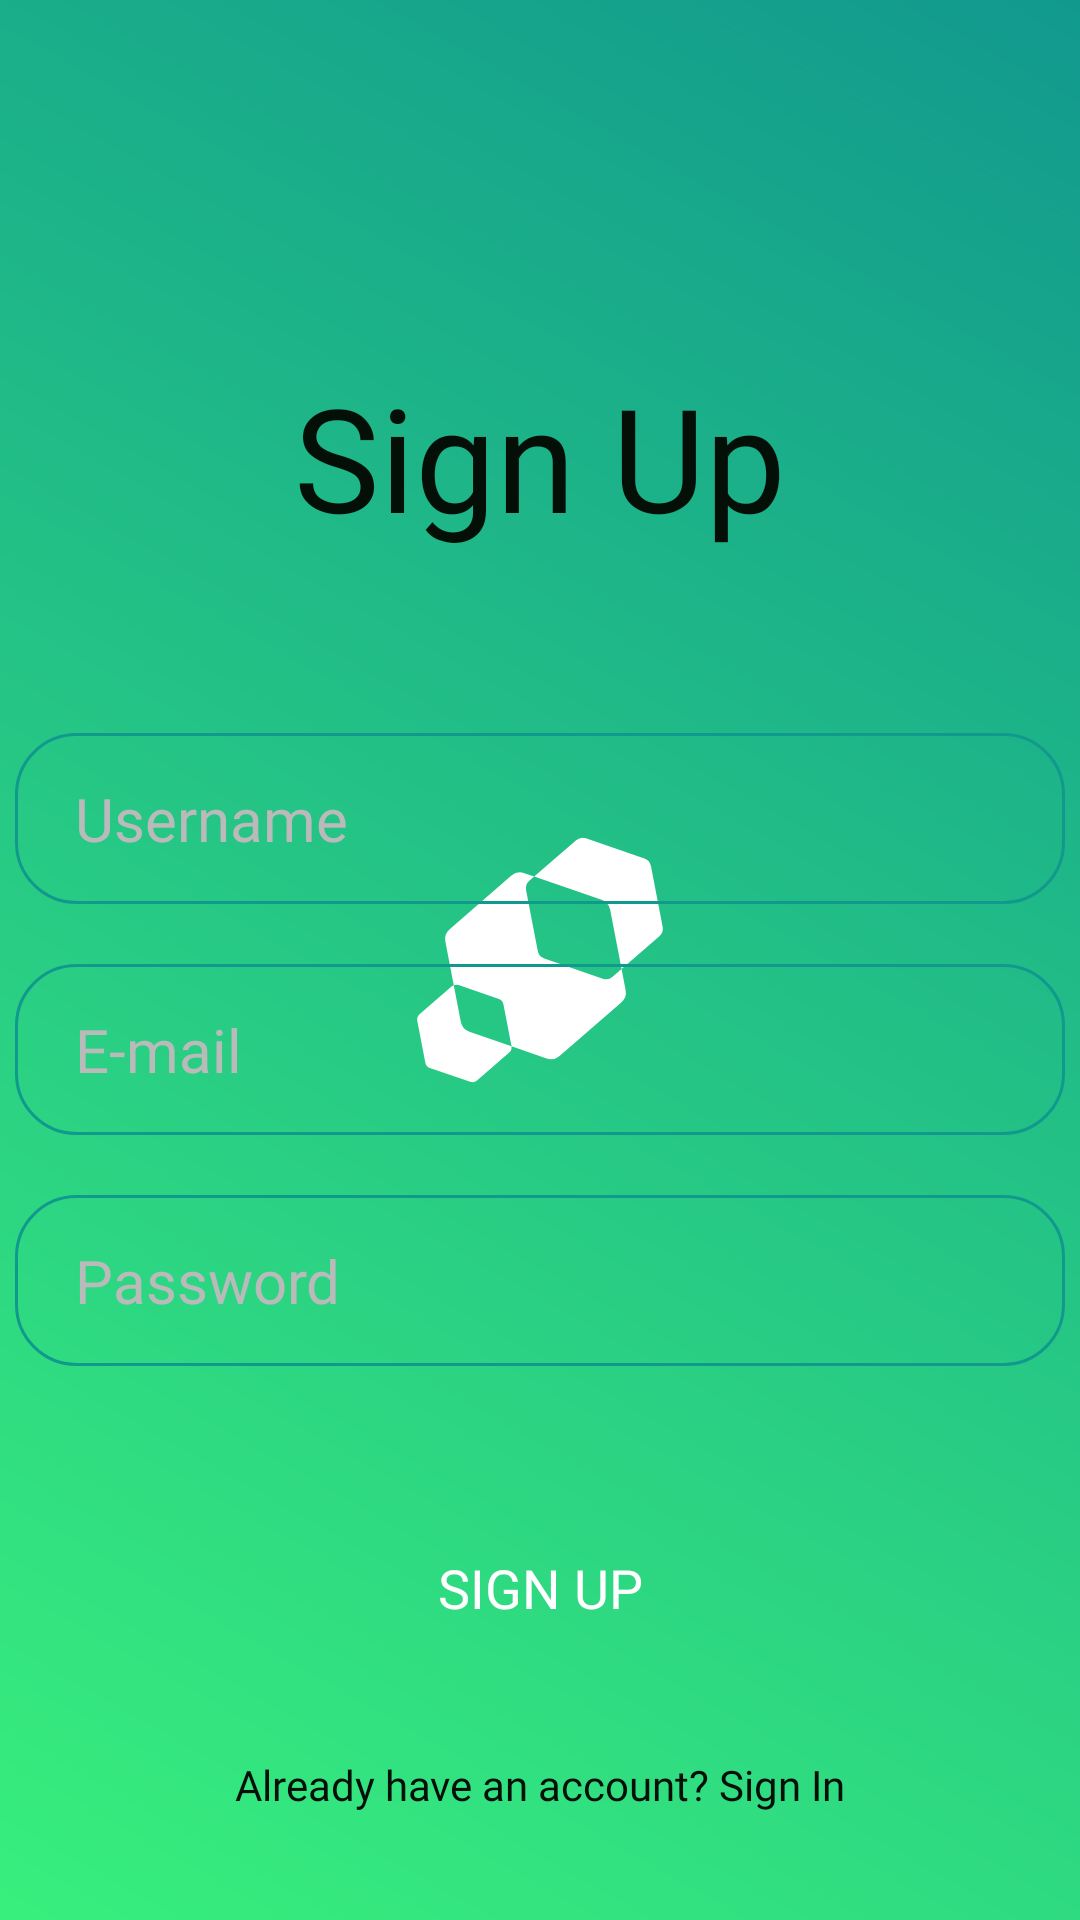

Android layout source for this screen:
<!-- AndroidManifest.xml: application theme splashScreenTheme -->
<!-- res/layout/fragment_auth__sign_up.xml -->
<?xml version="1.0" encoding="utf-8"?>
<androidx.constraintlayout.widget.ConstraintLayout xmlns:android="http://schemas.android.com/apk/res/android"
    xmlns:app="http://schemas.android.com/apk/res-auto"
    xmlns:tools="http://schemas.android.com/tools"
    android:layout_width="match_parent"
    android:layout_height="match_parent"
    android:gravity="center"
    android:orientation="vertical"
    tools:context=".screens.auth.signup.SignUpFragment">

    <androidx.appcompat.widget.AppCompatTextView
        android:id="@+id/fragment_auth__sign_up__text"
        style="@style/AuthTitle"
        android:layout_width="wrap_content"
        android:layout_height="wrap_content"
        android:text="@string/fragment_auth__sign_up__text"
        app:layout_constraintBottom_toTopOf="@id/fragment_auth__sign_up__nickname"
        app:layout_constraintLeft_toLeftOf="parent"
        app:layout_constraintRight_toRightOf="parent"
        app:layout_constraintTop_toTopOf="parent" />

    <androidx.appcompat.widget.AppCompatEditText
        android:id="@+id/fragment_auth__sign_up__nickname"
        style="@style/EditTextStyle"
        android:layout_width="350dp"
        android:layout_height="wrap_content"
        android:hint="@string/fragment_auth__sign_up__username"
        app:layout_constraintBottom_toTopOf="@id/fragment_auth__sign_up__email"
        app:layout_constraintLeft_toLeftOf="parent"
        app:layout_constraintRight_toRightOf="parent"
        app:layout_constraintTop_toBottomOf="@+id/fragment_auth__sign_up__text" />

    <androidx.appcompat.widget.AppCompatEditText
        android:id="@+id/fragment_auth__sign_up__email"
        style="@style/EditTextStyle"
        android:layout_width="350dp"
        android:layout_height="wrap_content"
        android:inputType="textEmailAddress"
        android:hint="@string/fragment_auth__sign_up__email"
        app:layout_constraintBottom_toTopOf="@id/fragment_auth__sign_up__password"
        app:layout_constraintLeft_toLeftOf="parent"
        app:layout_constraintRight_toRightOf="parent"
        app:layout_constraintTop_toBottomOf="@+id/fragment_auth__sign_up__nickname" />


    <androidx.appcompat.widget.AppCompatEditText
        android:id="@+id/fragment_auth__sign_up__password"
        style="@style/EditTextStyle"
        android:layout_width="350dp"
        android:layout_height="wrap_content"
        android:layout_marginTop="10dp"
        android:hint="@string/fragment_auth__sign_up__password"
        android:inputType="textPassword"
        app:layout_constraintBottom_toTopOf="@id/fragment_auth__sign_up__button"
        app:layout_constraintLeft_toLeftOf="parent"
        app:layout_constraintRight_toRightOf="parent"
        app:layout_constraintTop_toBottomOf="@+id/fragment_auth__sign_up__email" />

    <androidx.appcompat.widget.AppCompatButton
        android:id="@+id/fragment_auth__sign_up__button"
        style="@style/ButtonStyle"
        android:layout_width="wrap_content"
        android:layout_height="wrap_content"
        android:layout_marginTop="50dp"
        android:text="@string/fragment_auth__sign_up__button"
        app:layout_constraintEnd_toEndOf="parent"
        app:layout_constraintStart_toStartOf="parent"
        app:layout_constraintTop_toBottomOf="@+id/fragment_auth__sign_up__password"
        app:layout_constraintVertical_bias="0.2" />

    <androidx.appcompat.widget.AppCompatTextView
        android:id="@+id/fragment_auth__sign_up__link"
        style="@style/SmallText"
        android:layout_width="wrap_content"
        android:layout_height="wrap_content"
        android:layout_marginTop="30dp"
        android:text="@string/already_have_an_account_sign_in"
        app:layout_constraintBottom_toBottomOf="parent"
        app:layout_constraintLeft_toLeftOf="parent"
        app:layout_constraintRight_toRightOf="parent"
        app:layout_constraintTop_toBottomOf="@+id/fragment_auth__sign_up__button"
        app:layout_constraintVertical_bias="0.05" />

</androidx.constraintlayout.widget.ConstraintLayout>
<!-- resources referenced by this layout -->
<resources>
  <string name="already_have_an_account_sign_in">Already have an account? Sign In</string>
  <string name="fragment_auth__sign_up__button">Sign Up</string>
  <string name="fragment_auth__sign_up__email">E-mail</string>
  <string name="fragment_auth__sign_up__password">Password</string>
  <string name="fragment_auth__sign_up__text">Sign Up</string>
  <string name="fragment_auth__sign_up__username">Username</string>
  <style name="AuthTitle" parent="Widget.AppCompat.TextView">
          <item name="android:fontFamily">@font/montserrat_medium</item>
          <item name="android:textColor">@color/dark</item>
          <item name="android:textSize">48sp</item>
          <item name="android:layout_marginBottom">50dp</item>
          <item name="android:layout_marginTop">120dp</item>
      </style>
  <style name="ButtonStyle" parent="TextAppearance.AppCompat.Widget.Button">
          <item name="android:textAllCaps">true</item>
          <item name="android:textSize">18sp</item>
          <item name="android:fontFamily">@font/montserrat_medium</item>
          <item name="android:textColor">@color/white</item>
          <item name="android:background">@drawable/btn_background</item>
          <item name="android:paddingStart">50dp</item>
          <item name="android:paddingEnd">50dp</item>
          <item name="android:paddingTop">5dp</item>
          <item name="android:paddingBottom">5dp</item>
          <item name="android:gravity">center</item>
      </style>
  <style name="SmallText" parent="Widget.AppCompat.TextView">
          <item name="android:fontFamily">@font/montserrat_regular</item>
          <item name="android:textColor">@color/dark</item>
          <item name="android:textSize">14sp</item>
          <item name="android:gravity">center</item>
      </style>
  <style name="splashScreenTheme" parent="Theme.MaterialComponents.NoActionBar">
          <item name="android:windowBackground">@drawable/splash_image</item>
      </style>
  <color name="dark">#040F08</color>
  <color name="white">#FFFFFFFF</color>
  <!-- drawable edit_text_frame (drawable) -->
  <?xml version="1.0" encoding="utf-8"?>
  <shape xmlns:android="http://schemas.android.com/apk/res/android">
      <corners android:radius="20dp"/>
      <stroke android:color="@color/et_dark_green" android:width="1dp"/>
  </shape>
  <color name="text_gray">#BABABA</color>
  <color name="text_black">#1A1A1A</color>
  <!-- drawable splash_image (drawable) -->
  <?xml version="1.0" encoding="utf-8"?>
  <layer-list xmlns:android="http://schemas.android.com/apk/res/android"
      xmlns:tools="http://schemas.android.com/tools">
      <item android:drawable="@drawable/green_gradient" />
      <item
          android:drawable="@drawable/ic_launcher_foreground"
          android:gravity="center"
          tools:targetApi="m" />
  </layer-list>
  <color name="et_dark_green">#11998E</color>
  <!-- drawable green_gradient (drawable) -->
  <?xml version="1.0" encoding="utf-8"?>
  <shape xmlns:android="http://schemas.android.com/apk/res/android">
      <gradient
          android:angle="45"
          android:endColor="@color/et_dark_green"
          android:startColor="@color/background_chip" />
  </shape>
  <color name="background_chip">#38EF7D</color>
</resources>
